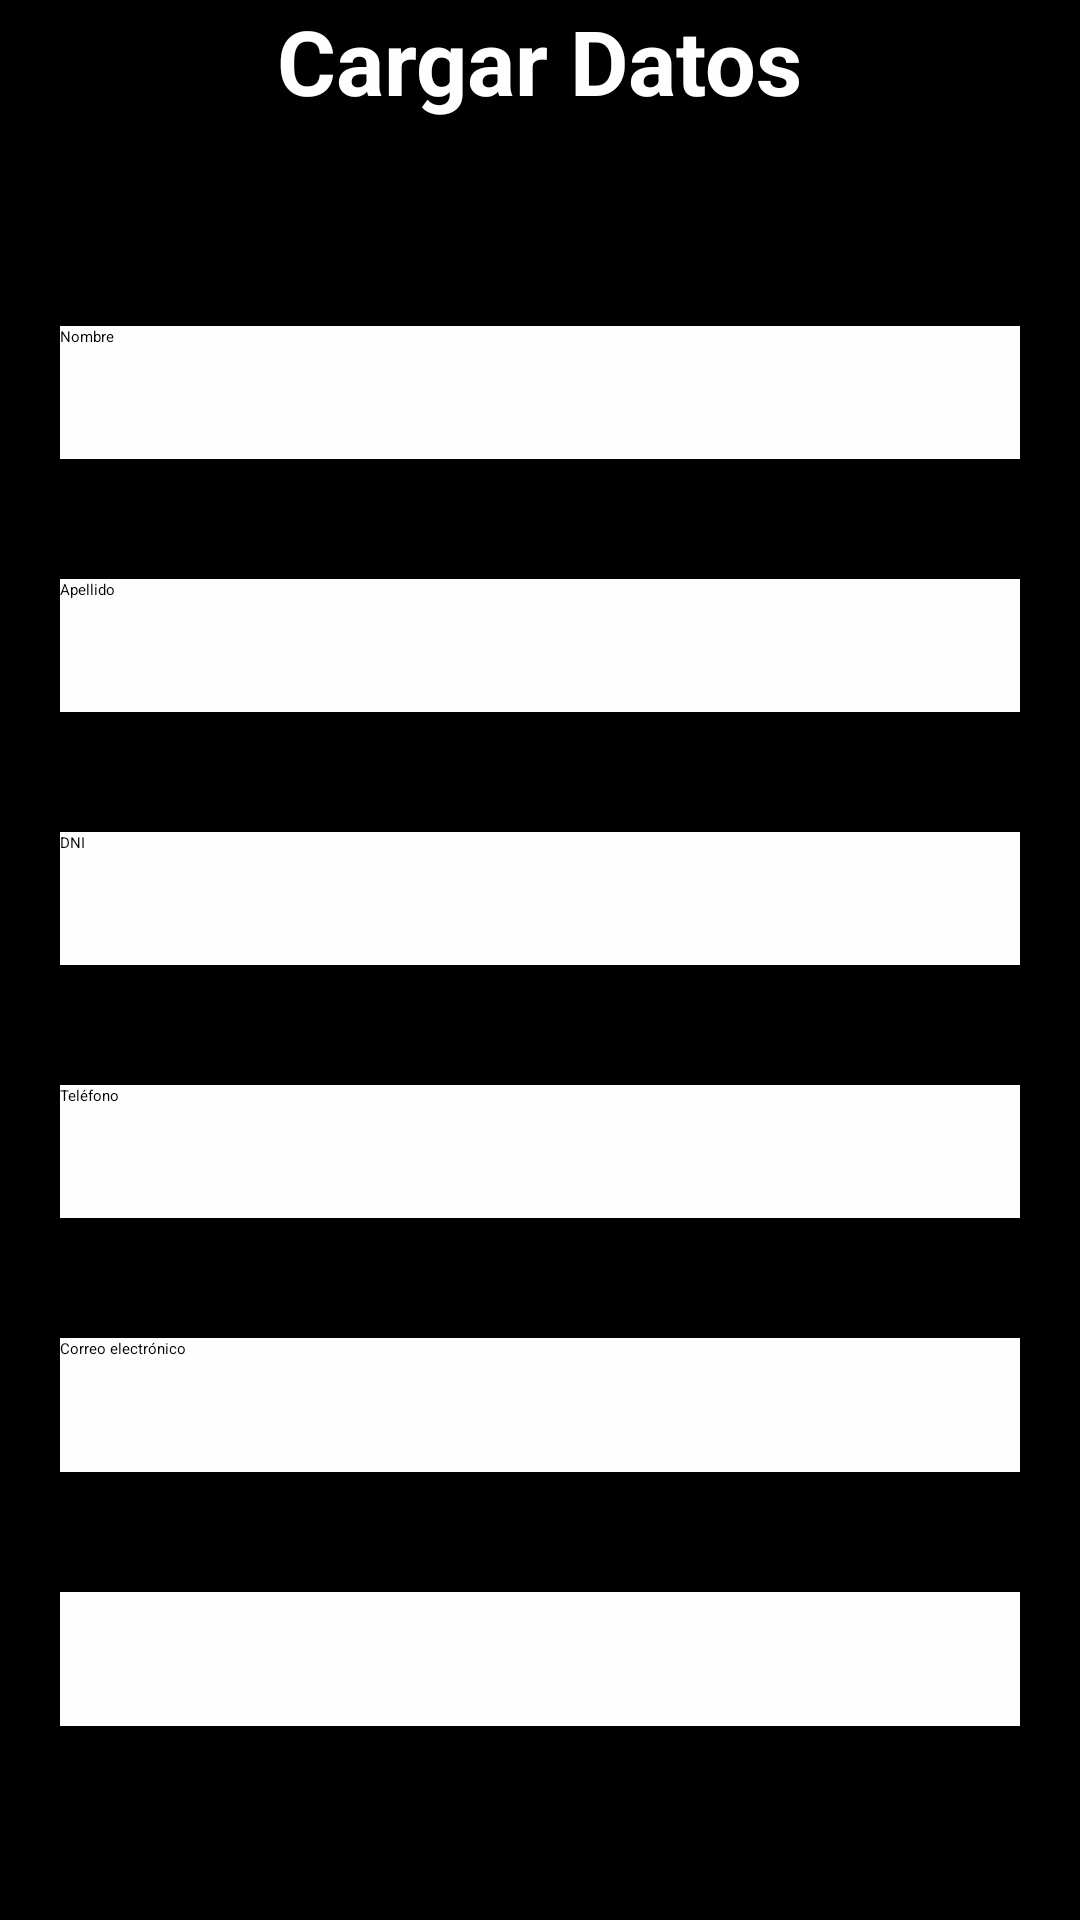

Produce the Android XML layout that renders to this screen, including the resource entries it uses.
<!-- AndroidManifest.xml: application theme Theme.ClubDeportivo -->
<!-- res/layout/activity_add_teacher.xml -->
<?xml version="1.0" encoding="utf-8"?>
<RelativeLayout xmlns:android="http://schemas.android.com/apk/res/android"
    xmlns:app="http://schemas.android.com/apk/res-auto"
    xmlns:tools="http://schemas.android.com/tools"
    android:id="@+id/main"
    android:layout_width="match_parent"
    android:layout_height="match_parent"
    android:background="@color/black"
    android:orientation="vertical"
    tools:context=".MainActivity">

    <LinearLayout
        android:layout_width="match_parent"
        android:layout_height="match_parent"
        android:layout_alignParentTop="true"
        android:orientation="vertical">

        <TextView
            android:layout_width="wrap_content"
            android:layout_height="0dp"
            android:layout_weight="1"
            android:text="Cargar Datos"
            android:textColor="#FEFEFE"
            android:textStyle="bold"
            android:textSize="30dp"
            android:layout_gravity="center" />
        <LinearLayout
            android:layout_width="match_parent"
            android:layout_height="0dp"
            android:layout_weight="1"
            android:orientation="horizontal">
            <Button
                android:layout_width="0dp"
                android:layout_height="wrap_content"
                android:layout_weight="1"
                android:text="Perfil"
                android:backgroundTint="#FEFEFE"
                android:textColor="@color/black"/>

        </LinearLayout>
        <EditText
            android:layout_width="match_parent"
            android:layout_height="0dp"
            android:layout_weight="1"
            android:layout_gravity="center"
            android:layout_margin="20dp"
            android:background="#FEFEFE"
            android:text="Nombre"/>
        <EditText
            android:layout_width="match_parent"
            android:layout_height="0dp"
            android:layout_weight="1"
            android:layout_gravity="center"
            android:layout_margin="20dp"
            android:background="#FEFEFE"
            android:text="Apellido"/>
        <EditText
            android:layout_width="match_parent"
            android:layout_height="0dp"
            android:layout_weight="1"
            android:layout_gravity="center"
            android:layout_margin="20dp"
            android:background="#FEFEFE"
            android:text="DNI"/>
        <EditText
            android:layout_width="match_parent"
            android:layout_height="0dp"
            android:layout_weight="1"
            android:layout_gravity="center"
            android:layout_margin="20dp"
            android:background="#FEFEFE"
            android:text="Teléfono"/>
        <EditText
            android:layout_width="match_parent"
            android:layout_height="0dp"
            android:layout_weight="1"
            android:layout_gravity="center"
            android:layout_margin="20dp"
            android:background="#FEFEFE"
            android:text="Correo electrónico"/>
        <Spinner
            android:layout_width="match_parent"
            android:layout_height="0dp"
            android:layout_weight="1"
            android:layout_gravity="center"
            android:background="#FEFEFE"
            android:layout_margin="20dp"/>
        <LinearLayout
            android:layout_width="match_parent"
            android:layout_height="0dp"
            android:layout_weight="1"
            android:orientation="horizontal">
            <Button
                android:layout_width="0dp"
                android:layout_height="wrap_content"
                android:layout_weight="1"
                android:layout_margin="10dp"
                android:text="Guardar"
                android:textColor="@color/black"/>
            <Button
                android:layout_width="0dp"
                android:layout_height="wrap_content"
                android:layout_weight="1"
                android:layout_margin="10dp"
                android:text="Descartar"
                android:backgroundTint="#E91E1E"
                android:textColor="@color/black"/>
        </LinearLayout>
    </LinearLayout>


</RelativeLayout>
<!-- resources referenced by this layout -->
<resources>
  <color name="black">#FF000000</color>
</resources>
